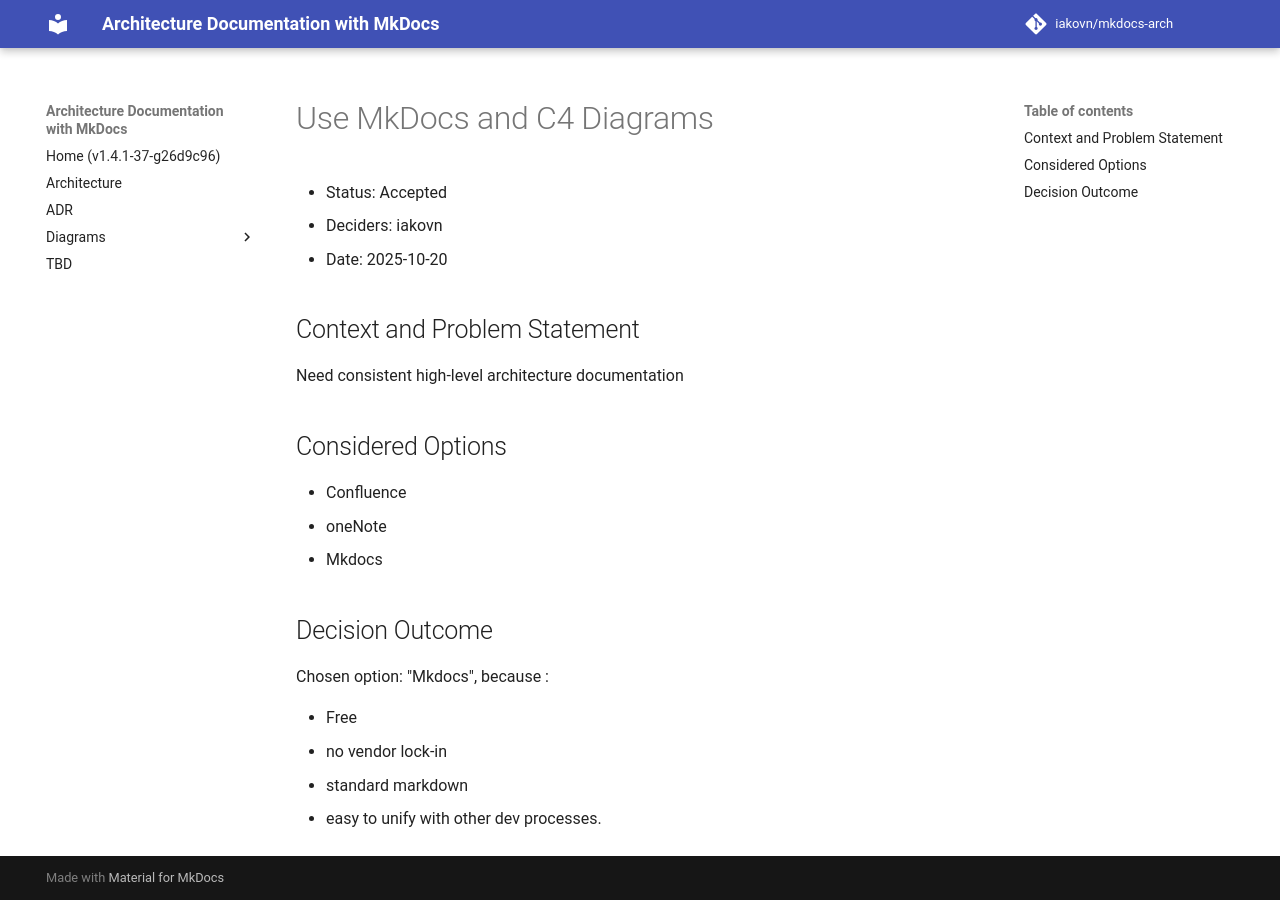

repository: iakovn/mkdocs-arch · page: decisions/0001-use-mkdocs-and-c4-diagrams/index.html · generator: mkdocs

# Use MkDocs and C4 Diagrams

* Status: Accepted
* Deciders: iakovn
* Date: 2025-10-20

## Context and Problem Statement

Need consistent high-level architecture documentation

## Considered Options

* Confluence
* oneNote
* Mkdocs

## Decision Outcome

Chosen option: "Mkdocs", because :

- Free
- no vendor lock-in
- standard markdown
- easy to unify with other dev processes.
